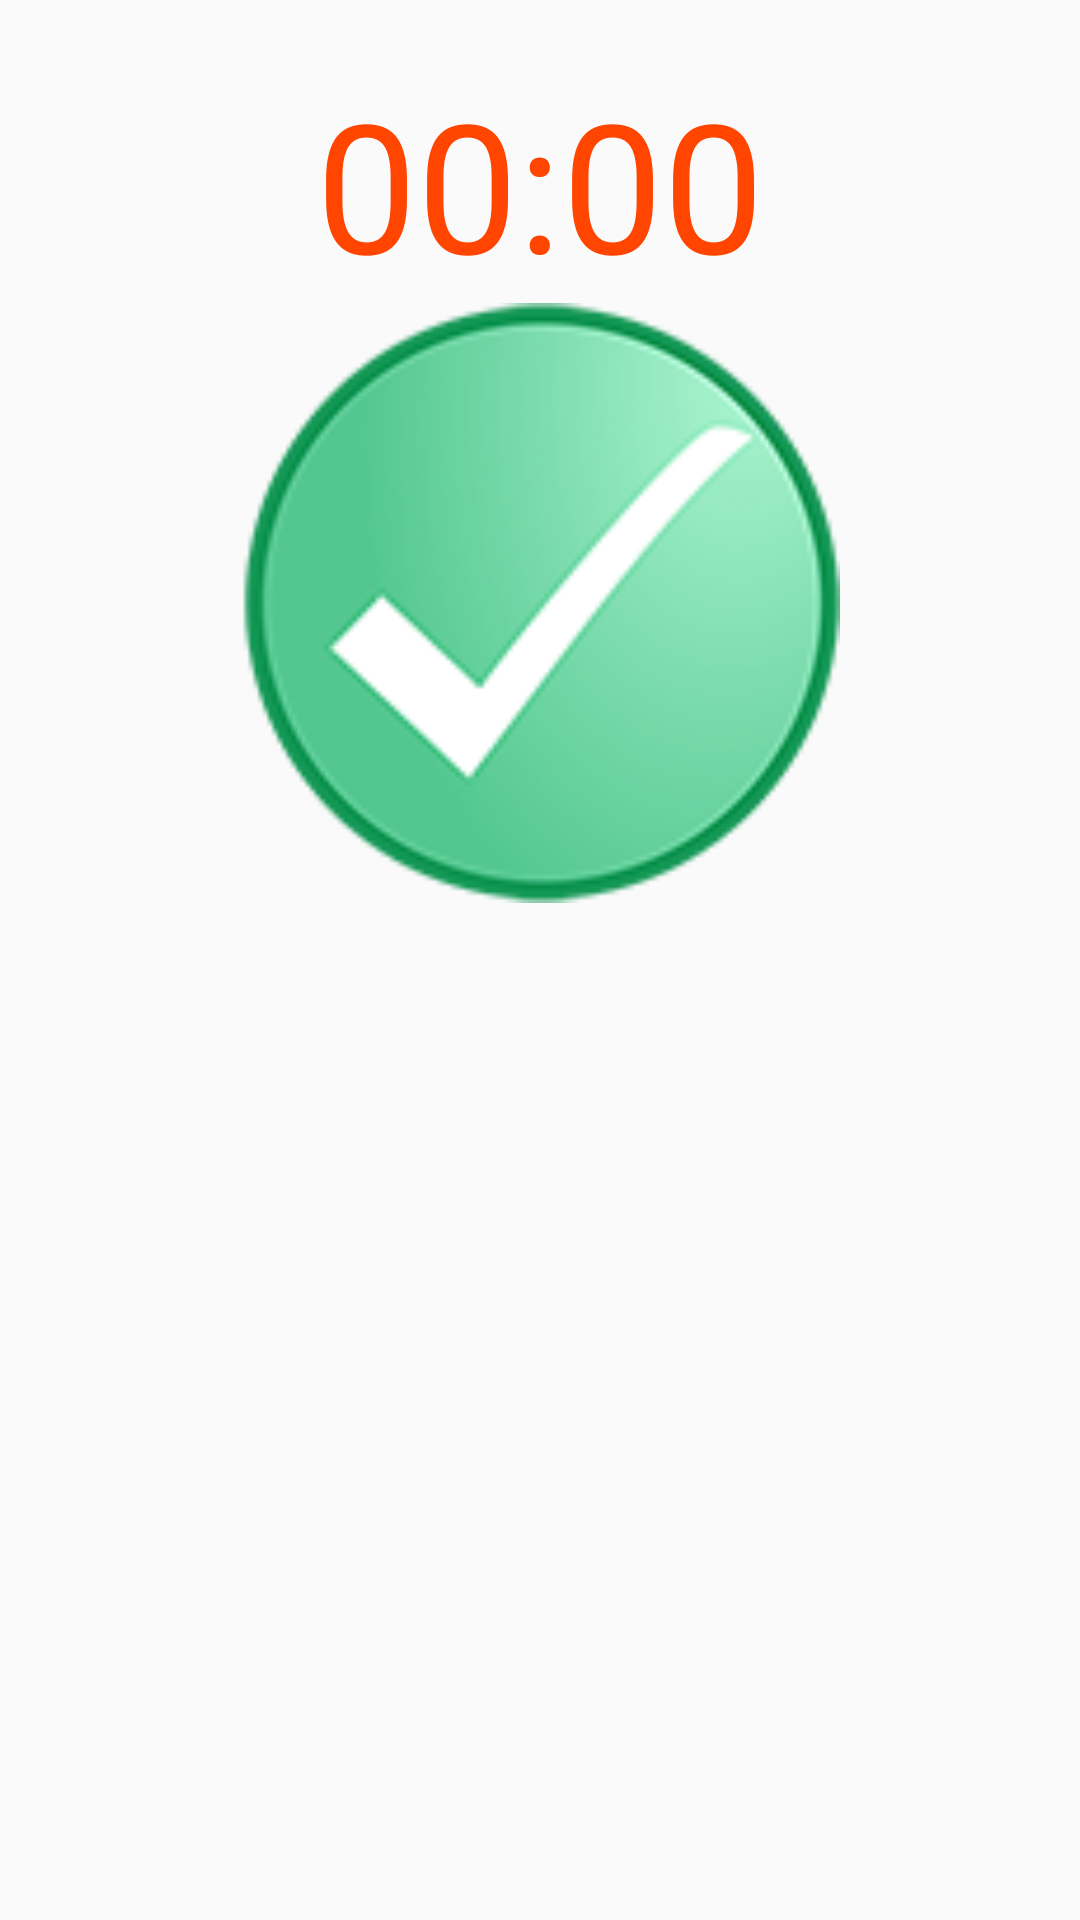

The Android layout XML behind this screen, and the referenced resources:
<!-- AndroidManifest.xml: application theme AppTheme -->
<!-- res/layout/content_result_workout.xml -->
<?xml version="1.0" encoding="utf-8"?>
<ScrollView xmlns:android="http://schemas.android.com/apk/res/android"
    xmlns:tools="http://schemas.android.com/tools"
    xmlns:app="http://schemas.android.com/apk/res-auto"
    android:id="@+id/scrollView1"
    android:layout_width="fill_parent"
    android:layout_height="wrap_content"
    android:fillViewport="true"
    android:gravity="top"
    tools:showIn="@layout/activity_workout_run"
    app:layout_behavior="@string/appbar_scrolling_view_behavior"
    tools:context="com.alanddev.gymlover.ui.ResultWorkoutActivity">

<LinearLayout xmlns:android="http://schemas.android.com/apk/res/android"
    xmlns:tools="http://schemas.android.com/tools"
    xmlns:app="http://schemas.android.com/apk/res-auto" android:layout_width="match_parent"
    android:layout_height="match_parent" android:paddingLeft="@dimen/activity_horizontal_margin"
    android:paddingRight="@dimen/activity_horizontal_margin"
    android:paddingTop="@dimen/activity_vertical_margin"
    android:paddingBottom="@dimen/activity_vertical_margin"
    app:layout_behavior="@string/appbar_scrolling_view_behavior"
    tools:showIn="@layout/activity_result_workout"
    android:orientation="vertical"
    tools:context="com.alanddev.gymlover.ui.ResultWorkoutActivity">

    <TextView
        android:id="@+id/totalTime"
        android:layout_width="wrap_content"
        android:layout_height="wrap_content"
        android:layout_centerHorizontal="true"
        android:textSize = "60sp"
        android:text="@string/rest_time"
        android:textColor="@color/colorOrangeRed"
        android:layout_alignParentTop="true"
        android:layout_marginTop="5dp"
        android:layout_gravity="center_horizontal" />

    <ImageView
        android:id="@+id/done"
        android:layout_width="200dp"
        android:layout_height="200dp"
        android:layout_gravity="center_horizontal"
        android:src="@mipmap/done"
        android:scaleType="fitXY" />

    <ListView android:layout_width="fill_parent"
        android:layout_height="wrap_content"
        android:background="#ffffff"
        android:id="@+id/list_transaction" />

</LinearLayout>
</ScrollView>
<!-- res/layout/activity_workout_run.xml (included above) -->
<?xml version="1.0" encoding="utf-8"?>
<android.support.design.widget.CoordinatorLayout
    xmlns:android="http://schemas.android.com/apk/res/android"
    xmlns:app="http://schemas.android.com/apk/res-auto"
    xmlns:tools="http://schemas.android.com/tools" android:layout_width="match_parent"
    android:layout_height="match_parent" android:fitsSystemWindows="true"
    tools:context="com.alanddev.gymlover.ui.WorkoutRunActivity">

    <android.support.design.widget.AppBarLayout android:layout_height="wrap_content"
        android:layout_width="match_parent" android:theme="@style/AppTheme.AppBarOverlay">

        <android.support.v7.widget.Toolbar android:id="@+id/toolbar"
            android:layout_width="match_parent" android:layout_height="?attr/actionBarSize"
            android:background="?attr/colorPrimary" app:popupTheme="@style/AppTheme.PopupOverlay" />

    </android.support.design.widget.AppBarLayout>

    <include layout="@layout/content_workout_run" />

</android.support.design.widget.CoordinatorLayout>
<!-- res/layout/activity_result_workout.xml (included above) -->
<?xml version="1.0" encoding="utf-8"?>
<android.support.design.widget.CoordinatorLayout
    xmlns:android="http://schemas.android.com/apk/res/android"
    xmlns:app="http://schemas.android.com/apk/res-auto"
    xmlns:tools="http://schemas.android.com/tools" android:layout_width="match_parent"
    android:layout_height="match_parent" android:fitsSystemWindows="true"
    tools:context="com.alanddev.gymlover.ui.ResultWorkoutActivity">

    <android.support.design.widget.AppBarLayout android:layout_height="wrap_content"
        android:layout_width="match_parent" android:theme="@style/AppTheme.AppBarOverlay">

        <android.support.v7.widget.Toolbar android:id="@+id/toolbar"
            android:layout_width="match_parent" android:layout_height="?attr/actionBarSize"
            android:background="?attr/colorPrimary" app:popupTheme="@style/AppTheme.PopupOverlay" />

    </android.support.design.widget.AppBarLayout>

    <include layout="@layout/content_result_workout" />

    <android.support.design.widget.FloatingActionButton android:id="@+id/fab"
        android:layout_width="wrap_content" android:layout_height="wrap_content"
        android:layout_gravity="bottom|center" android:layout_margin="@dimen/fab_margin"
        android:src="@android:drawable/ic_menu_save" />

</android.support.design.widget.CoordinatorLayout>
<!-- res/layout/content_workout_run.xml (included above) -->
<?xml version="1.0" encoding="utf-8"?>
<ScrollView xmlns:android="http://schemas.android.com/apk/res/android"
    xmlns:tools="http://schemas.android.com/tools"
    xmlns:app="http://schemas.android.com/apk/res-auto"
    android:id="@+id/scrollView1"
    android:layout_width="fill_parent"
    android:layout_height="wrap_content"
    android:fillViewport="true"
    android:gravity="top"
    tools:showIn="@layout/activity_workout_run"
    app:layout_behavior="@string/appbar_scrolling_view_behavior"
    tools:context="com.alanddev.gymlover.ui.WorkoutRunActivity">

<LinearLayout xmlns:android="http://schemas.android.com/apk/res/android"
    xmlns:tools="http://schemas.android.com/tools"
    xmlns:app="http://schemas.android.com/apk/res-auto" android:layout_width="match_parent"
    android:layout_height="match_parent"
    android:paddingLeft="10dp"
    android:paddingRight="10dp"
    app:layout_behavior="@string/appbar_scrolling_view_behavior"
    tools:showIn="@layout/activity_workout_run"
    android:orientation="vertical"
    tools:context="com.alanddev.gymlover.ui.WorkoutRunActivity"
    android:background="@mipmap/background_4"
    android:weightSum="1">


    <TextView
            android:id="@+id/timer"
            android:layout_width="wrap_content"
            android:layout_height="wrap_content"
            android:layout_centerHorizontal="true"
            android:textSize = "60sp"
            android:text="@string/start_time"
            android:textColor="@color/colorDarkGreen"
            android:layout_alignParentTop="true"
            android:layout_marginTop="5dp"
            android:layout_gravity="center_horizontal" />


    <ImageView
        android:id="@+id/imgex"
        android:layout_width="fill_parent"
        android:layout_height="200dp"
        android:layout_gravity="center_horizontal"
        android:scaleType="fitXY" />

    <TextView
        android:id="@+id/subTimer"
        android:layout_width="wrap_content"
        android:layout_height="wrap_content"
        android:gravity="center"
        android:textSize = "30sp"
        android:layout_centerHorizontal="true"
        android:text="@string/start_time"
        android:textColor="@color/colorDeepSkyBlue"
        android:layout_gravity="center_horizontal"
        />
    <LinearLayout
        android:layout_width="fill_parent"
        android:layout_height="wrap_content"
        android:orientation="horizontal">
        <Button
            android:id="@+id/start"
            android:layout_width="90dp"
            android:layout_height="45dp"
            android:text="@string/start"
            android:onClick="onClickStart" />
        <Button
            android:id="@+id/reset"
            android:layout_width="wrap_content"
            android:layout_height="wrap_content"
            android:onClick="onClickReset"
            android:text="@string/reset" />

        <Button
            android:id="@+id/next"
            android:layout_width="wrap_content"
            android:layout_height="wrap_content"
            android:text="@string/next"
            android:onClick="onClickNext"
            />

        <Button
            android:id="@+id/save"
            android:layout_width="wrap_content"
            android:layout_height="wrap_content"
            android:text="@string/action_save"
            android:onClick="onClickSave"
            />

    </LinearLayout>

    <ListView android:layout_width="fill_parent"
        android:layout_height="wrap_content"
        android:background="#ffffff"
        android:id="@+id/list_transaction" />




    </LinearLayout>

</ScrollView>
<!-- resources referenced by this layout -->
<resources>
  <color name="colorDarkGreen">#006400</color>
  <color name="colorDeepSkyBlue">#00BFFF</color>
  <color name="colorOrangeRed">#FF4500</color>
  <dimen name="activity_horizontal_margin">16dp</dimen>
  <dimen name="activity_vertical_margin">16dp</dimen>
  <dimen name="fab_margin">16dp</dimen>
  <!-- mipmap background_4: jpg bitmap (mipmap-xhdpi, 40245 bytes) -->
  <!-- mipmap done: png bitmap (mipmap-xhdpi, 19271 bytes) -->
  <string name="action_save">Done</string>
  <string name="next">Next</string>
  <string name="reset">Reset</string>
  <string name="rest_time">00:00</string>
  <string name="start">Start</string>
  <string name="start_time">00:00</string>
  <style name="AppTheme.AppBarOverlay" parent="ThemeOverlay.AppCompat.Dark.ActionBar" />
  <style name="AppTheme.PopupOverlay" parent="ThemeOverlay.AppCompat.Light" />
  <style name="AppTheme" parent="Theme.AppCompat.Light.DarkActionBar">
          
          <item name="colorPrimary">@color/colorPrimary</item>
          <item name="colorPrimaryDark">@color/colorPrimaryDark</item>
          <item name="colorAccent">@color/colorPrimaryDark</item>
      </style>
  <color name="colorPrimary">#3F51B5</color>
  <color name="colorPrimaryDark">#303F9F</color>
</resources>
